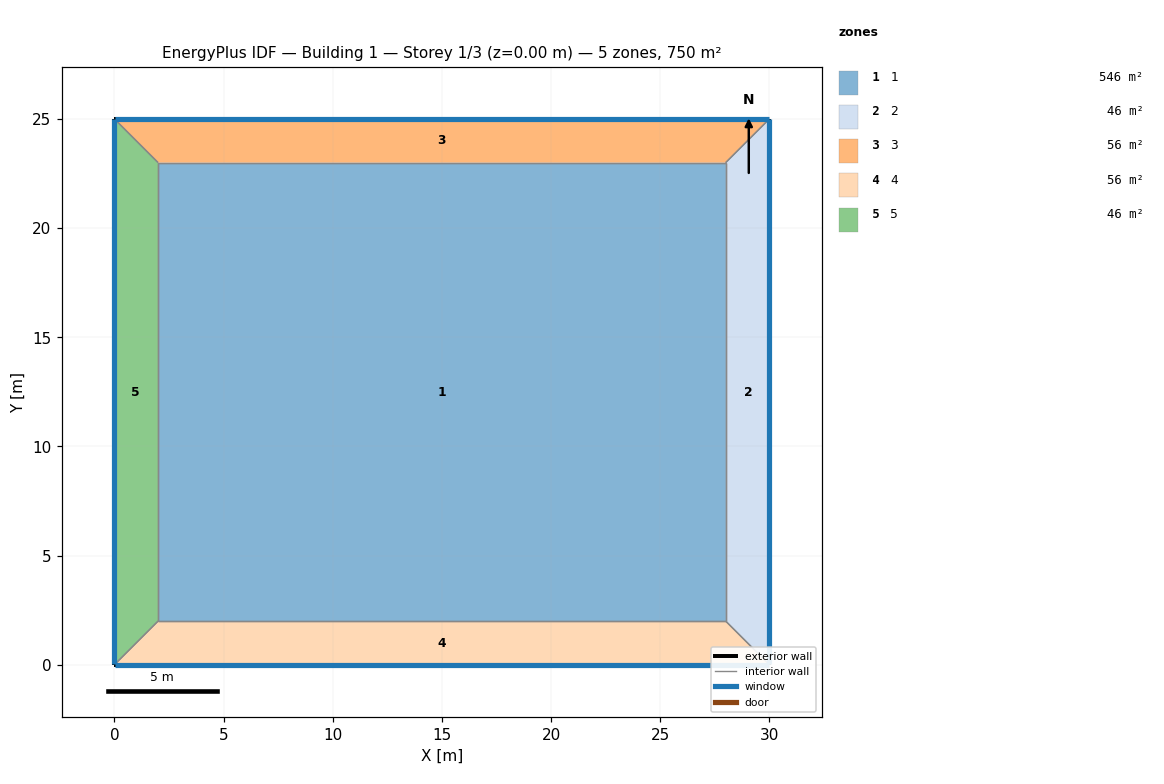
=== STOREY PLAN SPEC (per zone: floor XY polygon, exterior-wall plan segments, windows/doors) ===
zone 1: 1  (546.0 m²)
  floor: (2.00, 2.00) (2.00, 23.00) (28.00, 23.00) (28.00, 2.00)
  interior walls: 4
zone 2: 2  (46.0 m²)
  floor: (28.00, 2.00) (28.00, 23.00) (30.00, 25.00) (30.00, 0.00)
  exterior wall: (30.00, 25.00) – (30.00, 0.00)  [25.0 m]
    window: (30.00, 0.01) – (30.00, 24.99)  [26.2 m²]
  interior walls: 3
zone 3: 3  (56.0 m²)
  floor: (2.00, 23.00) (0.00, 25.00) (30.00, 25.00) (28.00, 23.00)
  exterior wall: (0.00, 25.00) – (30.00, 25.00)  [30.0 m]
    window: (29.99, 25.00) – (0.01, 25.00)  [28.2 m²]
  interior walls: 3
zone 4: 4  (56.0 m²)
  floor: (28.00, 2.00) (30.00, 0.00) (0.00, 0.00) (2.00, 2.00)
  exterior wall: (30.00, 0.00) – (0.00, 0.00)  [30.0 m]
    window: (0.01, 0.00) – (29.99, 0.00)  [33.6 m²]
  interior walls: 3
zone 5: 5  (46.0 m²)
  floor: (0.00, 25.00) (2.00, 23.00) (2.00, 2.00) (0.00, 0.00)
  exterior wall: (0.00, 0.00) – (0.00, 25.00)  [25.0 m]
    window: (0.00, 24.99) – (0.00, 0.01)  [26.2 m²]
  interior walls: 3

=== DERIVED (storey summary) ===
Building: Building 1
Storey: 1 of 3  (floor level z = 0.00 m)
Storey gross floor area: 750.0 m²
Zones on this storey: 5
  - 1: floor 546.0 m²
  - 2: floor 46.0 m²; exterior wall 25.0 m (87.5 m²); 1 window(s) 26.2 m²; WWR 30.0%
  - 3: floor 56.0 m²; exterior wall 30.0 m (105.0 m²); 1 window(s) 28.2 m²; WWR 26.8%
  - 4: floor 56.0 m²; exterior wall 30.0 m (105.0 m²); 1 window(s) 33.6 m²; WWR 32.0%
  - 5: floor 46.0 m²; exterior wall 25.0 m (87.5 m²); 1 window(s) 26.2 m²; WWR 30.0%
Zone adjacency (shared interzone walls):
  - 1 ↔ 2
  - 1 ↔ 3
  - 1 ↔ 4
  - 1 ↔ 5
  - 2 ↔ 3
  - 2 ↔ 4
  - 3 ↔ 5
  - 4 ↔ 5